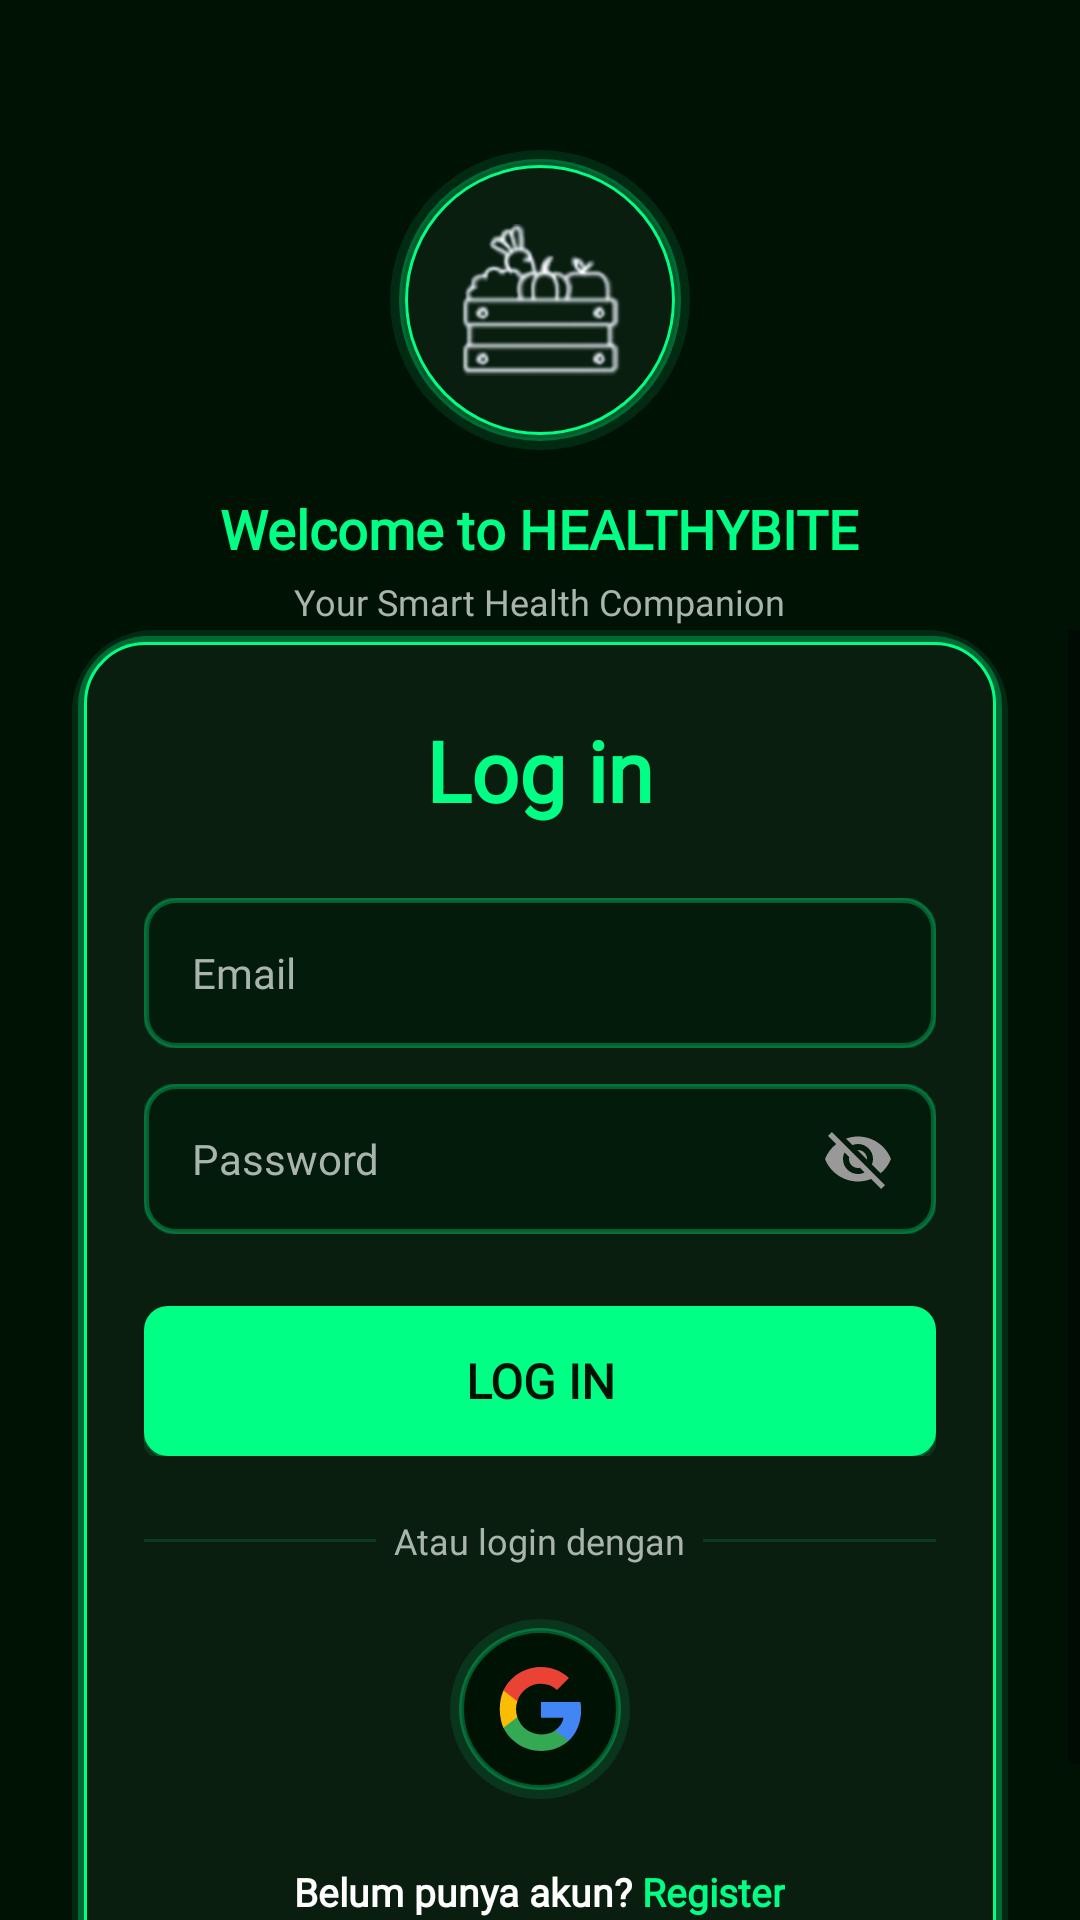

Write the Android layout XML for this screen, with the resource values it uses.
<!-- AndroidManifest.xml: activity theme Theme.MaterialComponents.DayNight.NoActionBar -->
<!-- res/layout/activity_login.xml -->
<?xml version="1.0" encoding="utf-8"?>
<FrameLayout xmlns:android="http://schemas.android.com/apk/res/android"
    android:layout_width="match_parent"
    android:layout_height="match_parent"
    android:background="@color/bg_main"
    android:fitsSystemWindows="true">

    
    <LinearLayout
        android:layout_width="match_parent"
        android:layout_height="wrap_content"
        android:orientation="vertical"
        android:gravity="center_horizontal"
        android:paddingTop="50dp"
        android:paddingBottom="60dp">

        
        <FrameLayout
            android:layout_width="100dp"
            android:layout_height="100dp">

            <View
                android:layout_width="match_parent"
                android:layout_height="match_parent"
                android:background="@drawable/bg_logo_glow_circle" />

            <ImageView
                android:layout_width="54dp"
                android:layout_height="54dp"
                android:layout_gravity="center"
                android:src="@drawable/logo_sayur"
                android:contentDescription="Logo" />
        </FrameLayout>

        <TextView
            android:layout_width="wrap_content"
            android:layout_height="wrap_content"
            android:text="Welcome to HEALTHYBITE"
            android:textSize="18sp"
            android:textColor="@color/neon_primary"
            android:textStyle="bold"
            android:fontFamily="@font/exo2_extrabold"
            android:layout_marginTop="14dp" />

        <TextView
            android:layout_width="wrap_content"
            android:layout_height="wrap_content"
            android:text="Your Smart Health Companion"
            android:textSize="12sp"
            android:textColor="@color/text_secondary"
            android:fontFamily="@font/exo2_extrabold"
            android:layout_marginTop="4dp" />
    </LinearLayout>

    
    <ScrollView
        android:layout_width="match_parent"
        android:layout_height="match_parent"
        android:layout_marginTop="210dp"
        android:fillViewport="true"
        android:clipToPadding="false">

        <LinearLayout
            android:layout_width="match_parent"
            android:layout_height="wrap_content"
            android:orientation="vertical"
            android:paddingStart="24dp"
            android:paddingEnd="24dp"
            android:paddingTop="0dp"
            android:paddingBottom="32dp"
            android:gravity="center_horizontal">

            
            <LinearLayout
                android:layout_width="match_parent"
                android:layout_height="wrap_content"
                android:orientation="vertical"
                android:background="@drawable/bg_login_glow_card"
                android:paddingTop="28dp"
                android:paddingBottom="28dp"
                android:paddingStart="24dp"
                android:paddingEnd="24dp"
                android:gravity="center_horizontal">

                
                <TextView
                    android:layout_width="wrap_content"
                    android:layout_height="wrap_content"
                    android:text="Log in"
                    android:textSize="28sp"
                    android:textColor="@color/neon_primary"
                    android:textStyle="bold"
                    android:fontFamily="@font/exo2_extrabold"
                    android:layout_marginBottom="24dp" />

                
                <EditText
                    android:id="@+id/login_email"
                    android:layout_width="match_parent"
                    android:layout_height="50dp"
                    android:hint="Email"
                    android:inputType="textEmailAddress"
                    android:maxLength="50"
                    android:singleLine="true"
                    android:textSize="14sp"
                    android:textColor="@color/text_primary"
                    android:fontFamily="@font/exo2_extrabold"
                    android:background="@drawable/bg_input_neon_glow"
                    android:textColorHint="@color/text_secondary"
                    android:paddingStart="16dp"
                    android:paddingEnd="16dp"
                    android:layout_marginBottom="12dp" />

                
                <FrameLayout
                    android:layout_width="match_parent"
                    android:layout_height="50dp"
                    android:layout_marginBottom="24dp">

                    <EditText
                        android:id="@+id/login_password"
                        android:layout_width="match_parent"
                        android:layout_height="match_parent"
                        android:hint="Password"
                        android:inputType="textPassword"
                        android:maxLength="30"
                        android:singleLine="true"
                        android:textSize="14sp"
                        android:textColor="@color/text_primary"
                        android:fontFamily="@font/exo2_extrabold"
                        android:background="@drawable/bg_input_neon_glow"
                        android:textColorHint="@color/text_secondary"
                        android:paddingStart="16dp"
                        android:paddingEnd="48dp" />

                    <ImageView
                        android:id="@+id/btn_toggle_password"
                        android:layout_width="24dp"
                        android:layout_height="24dp"
                        android:layout_gravity="center_vertical|end"
                        android:layout_marginEnd="14dp"
                        android:src="@drawable/ic_eye_off"
                        android:contentDescription="Toggle password"
                        android:clickable="true"
                        android:focusable="true" />
                </FrameLayout>

                
                <androidx.appcompat.widget.AppCompatButton
                    android:id="@+id/login_button"
                    android:layout_width="match_parent"
                    android:layout_height="50dp"
                    android:text="Log in"
                    android:textColor="@color/text_inverse"
                    android:textSize="16sp"
                    android:textStyle="bold"
                    android:fontFamily="@font/exo2_extrabold"
                    android:background="@drawable/bg_button_neon_glow"
                    android:stateListAnimator="@null"
                    android:layout_marginBottom="20dp" />

                
                <LinearLayout
                    android:layout_width="match_parent"
                    android:layout_height="wrap_content"
                    android:orientation="horizontal"
                    android:gravity="center"
                    android:layout_marginBottom="18dp">

                    <View
                        android:layout_width="0dp"
                        android:layout_height="1dp"
                        android:layout_weight="1"
                        android:background="@color/card_border" />

                    <TextView
                        android:layout_width="wrap_content"
                        android:layout_height="wrap_content"
                        android:text="  Atau login dengan  "
                        android:textColor="@color/text_secondary"
                        android:textSize="12sp"
                        android:fontFamily="@font/exo2_extrabold" />

                    <View
                        android:layout_width="0dp"
                        android:layout_height="1dp"
                        android:layout_weight="1"
                        android:background="@color/card_border" />
                </LinearLayout>

                
                <LinearLayout
                    android:id="@+id/btn_google_sign_in"
                    android:layout_width="60dp"
                    android:layout_height="60dp"
                    android:gravity="center"
                    android:background="@drawable/bg_google_circle_glow"
                    android:clickable="true"
                    android:focusable="true"
                    android:layout_marginBottom="22dp">

                    <ImageView
                        android:layout_width="28dp"
                        android:layout_height="28dp"
                        android:src="@drawable/ic_google"
                        android:contentDescription="Google" />
                </LinearLayout>

                
                <LinearLayout
                    android:layout_width="wrap_content"
                    android:layout_height="wrap_content"
                    android:orientation="horizontal"
                    android:gravity="center">

                    <TextView
                        android:layout_width="wrap_content"
                        android:layout_height="wrap_content"
                        android:text="Belum punya akun? "
                        android:textColor="@color/text_primary"
                        android:textSize="13sp"
                        android:textStyle="bold"
                        android:fontFamily="@font/exo2_extrabold" />

                    <TextView
                        android:id="@+id/tv_go_to_register"
                        android:layout_width="wrap_content"
                        android:layout_height="wrap_content"
                        android:text="Register"
                        android:textColor="@color/neon_primary"
                        android:textSize="13sp"
                        android:textStyle="bold"
                        android:fontFamily="@font/exo2_extrabold"
                        android:clickable="true"
                        android:focusable="true" />
                </LinearLayout>

            </LinearLayout>
        </LinearLayout>
    </ScrollView>

</FrameLayout>
<!-- resources referenced by this layout -->
<resources>
  <color name="bg_main">#001204</color>
  <color name="card_border">#0B3A1C</color>
  <color name="neon_primary">#00FF85</color>
  <color name="text_inverse">#001204</color>
  <color name="text_primary">#FFFFFF</color>
  <color name="text_secondary">#A9B5AC</color>
  <!-- drawable bg_button_neon_glow (drawable) -->
  <?xml version="1.0" encoding="utf-8"?>
  <layer-list xmlns:android="http://schemas.android.com/apk/res/android">
      
      <item android:top="2dp" android:bottom="-4dp" android:left="-2dp" android:right="-2dp">
          <shape android:shape="rectangle">
              <solid android:color="@color/neon_glow_10" />
              <corners android:radius="14dp" />
          </shape>
      </item>
      
      <item android:top="1dp" android:bottom="-2dp" android:left="-1dp" android:right="-1dp">
          <shape android:shape="rectangle">
              <solid android:color="@color/neon_glow_20" />
              <corners android:radius="12dp" />
          </shape>
      </item>
      
      <item>
          <shape android:shape="rectangle">
              <solid android:color="@color/neon_primary" />
              <corners android:radius="8dp" />
          </shape>
      </item>
  </layer-list>
  <!-- drawable bg_google_circle_glow (drawable) -->
  <?xml version="1.0" encoding="utf-8"?>
  <layer-list xmlns:android="http://schemas.android.com/apk/res/android">
      
      <item>
          <shape android:shape="oval">
              <solid android:color="@android:color/transparent" />
              <stroke android:width="4dp" android:color="@color/neon_glow_10" />
          </shape>
      </item>
      
      <item android:top="3dp" android:bottom="3dp" android:left="3dp" android:right="3dp">
          <shape android:shape="oval">
              <solid android:color="@color/bg_main" />
              <stroke android:width="1.5dp" android:color="@color/neon_glow_30" />
          </shape>
      </item>
  </layer-list>
  <!-- drawable bg_input_neon_glow (drawable) -->
  <?xml version="1.0" encoding="utf-8"?>
  <layer-list xmlns:android="http://schemas.android.com/apk/res/android">
      
      <item android:top="-1dp" android:bottom="-1dp" android:left="-1dp" android:right="-1dp">
          <shape android:shape="rectangle">
              <solid android:color="@android:color/transparent" />
              <stroke android:width="3dp" android:color="@color/neon_glow_10" />
              <corners android:radius="12dp" />
          </shape>
      </item>
      
      <item>
          <shape android:shape="rectangle">
              <solid android:color="@color/input_bg" />
              <stroke android:width="1.5dp" android:color="@color/neon_glow_30" />
              <corners android:radius="10dp" />
          </shape>
      </item>
  </layer-list>
  <!-- drawable ic_eye_off (drawable) -->
  <?xml version="1.0" encoding="utf-8"?>
  <vector xmlns:android="http://schemas.android.com/apk/res/android"
      android:width="24dp"
      android:height="24dp"
      android:viewportWidth="24"
      android:viewportHeight="24">
      <path
          android:fillColor="#999999"
          android:pathData="M12,7c2.76,0 5,2.24 5,5 0,0.65 -0.13,1.26 -0.36,1.83l2.92,2.92c1.51,-1.26 2.7,-2.89 3.43,-4.75 -1.73,-4.39 -6,-7.5 -11,-7.5 -1.4,0 -2.74,0.25 -3.98,0.7l2.16,2.16C10.74,7.13 11.35,7 12,7zM2,4.27l2.28,2.28 0.46,0.46C3.08,8.3 1.78,10.02 1,12c1.73,4.39 6,7.5 11,7.5 1.55,0 3.03,-0.3 4.38,-0.84l0.42,0.42L19.73,22 21,20.73 3.27,3 2,4.27zM7.53,9.8l1.55,1.55C9.03,11.56 9,11.78 9,12c0,1.66 1.34,3 3,3 0.22,0 0.44,-0.03 0.65,-0.08l1.55,1.55C13.51,16.82 12.78,17 12,17c-2.76,0 -5,-2.24 -5,-5 0,-0.78 0.18,-1.51 0.53,-2.2zM11.84,9.02l3.15,3.15 0.02,-0.16c0,-1.66 -1.34,-3 -3,-3L11.84,9.02z" />
  </vector>
  <color name="neon_glow_10">#1A00FF85</color>
  <color name="neon_glow_20">#3300FF85</color>
  <color name="neon_glow_30">#4D00FF85</color>
  <color name="input_bg">#031B0B</color>
</resources>
